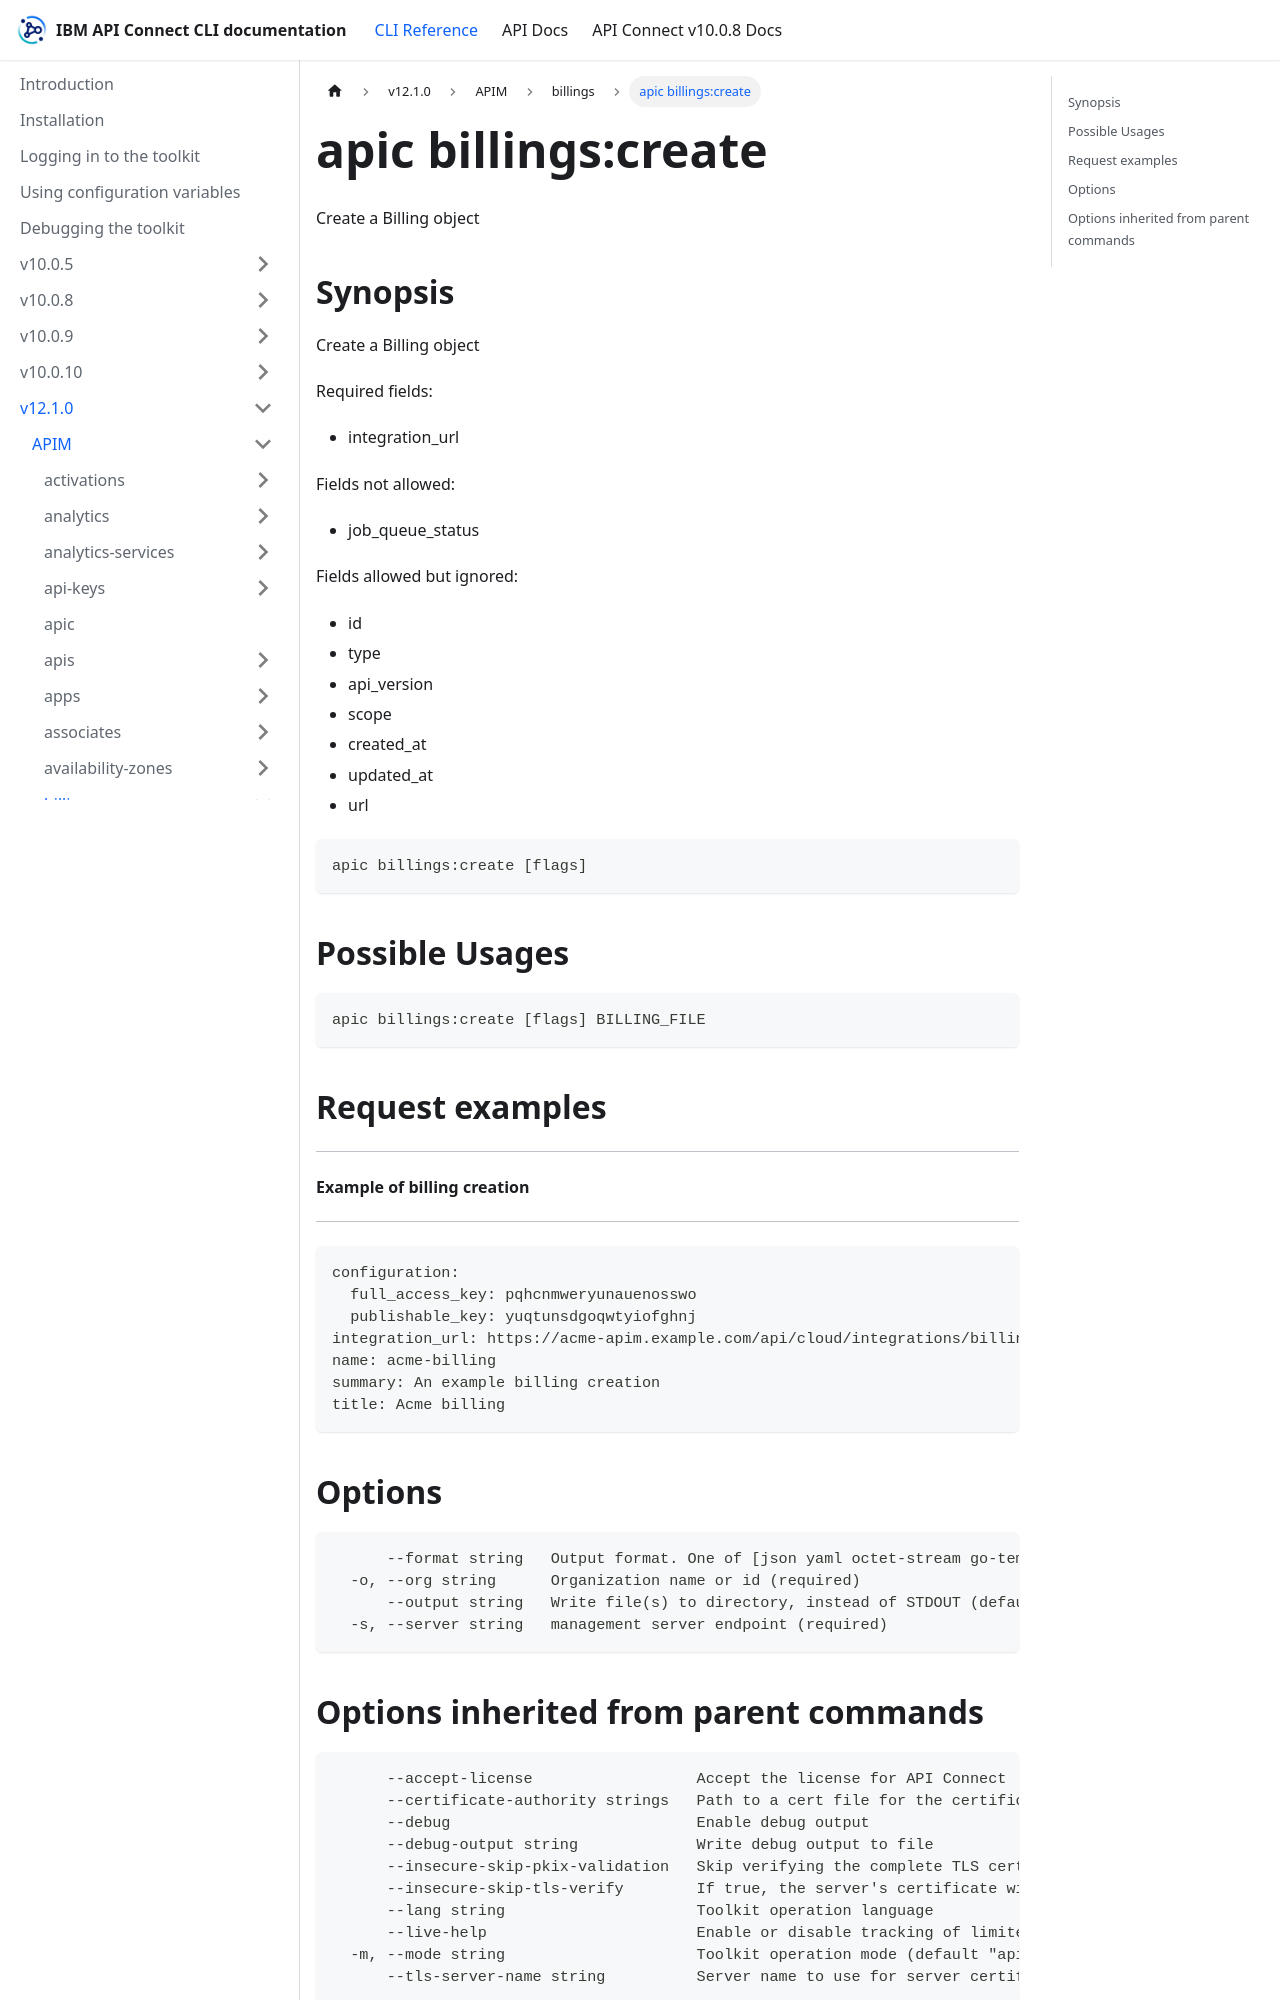

repository: ibm-apiconnect/clidocs · page: docs/v1210/apim/billings/apic_billings_create.html · generator: docusaurus

---
tags:
- "group: billings"
---
# apic billings:create

Create a Billing object

## Synopsis

Create a Billing object
          
          Required fields:
          - integration_url
          
          Fields not allowed:
          - job_queue_status
          
          Fields allowed but ignored:
          - id
          - type
          - api_version
          - scope
          - created_at
          - updated_at
          - url

```
apic billings:create [flags]
```

## Possible Usages

```
apic billings:create [flags] BILLING_FILE
```

## Request examples

--------------------------------
#### Example of billing creation
--------------------------------

```
configuration:
  full_access_key: pqhcnmweryunauenosswo
  publishable_key: yuqtunsdgoqwtyiofghnj
integration_url: https://acme-apim.example.com/api/cloud/integrations/billing/stripe
name: acme-billing
summary: An example billing creation
title: Acme billing
```

## Options

```
      --format string   Output format. One of [json yaml octet-stream go-template=... go-template-file=...], defaults to yaml.
  -o, --org string      Organization name or id (required)
      --output string   Write file(s) to directory, instead of STDOUT (default "-")
  -s, --server string   management server endpoint (required)
```
